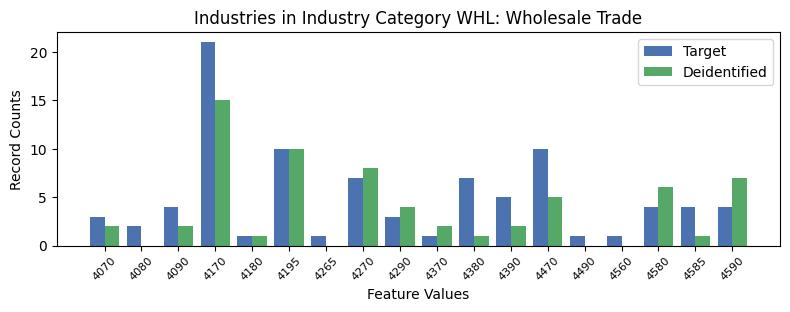

Data behind this chart, as committed beside it:
, INDP, count_target, count_deidentified
14, 4070, 3, 2.0
9, 4080, 2, 0.0
15, 4090, 4, 2.0
3, 4170, 21, 15.0
17, 4180, 1, 1.0
4, 4195, 10, 10.0
16, 4265, 1, 0.0
5, 4270, 7, 8.0
1, 4290, 3, 4.0
8, 4370, 1, 2.0
6, 4380, 7, 1.0
10, 4390, 5, 2.0
7, 4470, 10, 5.0
13, 4490, 1, 0.0
11, 4560, 1, 0.0
2, 4580, 4, 6.0
12, 4585, 4, 1.0
0, 4590, 4, 7.0
